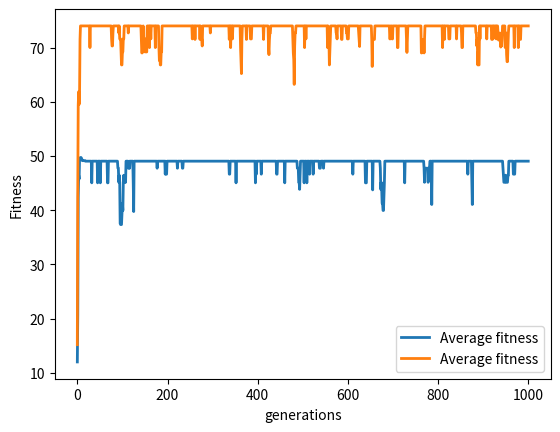

The matplotlib source for this figure:
import math
import random
import matplotlib.pyplot as plt

avarray=[]
avarray1=[]
avarray2=[]
avarray3=[]
def fitfunc(x,y):
    print(x,y)
    if(x==5):
        return math.pow(x,2) + math.pow(y,2)
    else:
        return (1 / abs(math.pow(x - 5, 2))) + math.pow(y, 2)
def randompop():
    return str(random.choice([0,1]))
def genpairsforcross(initialpop,n):
    for i in range(0, n):
        initialpop[i] = (initialpop[i][0], fitfunc(int(initialpop[i][0][:3], 2), int(initialpop[i][0][3:], 2)), 0)
    sum = 0
    for i in range(0, n):
        sum = sum + initialpop[i][1]
    avg=sum/n
    avarray.append(avg)
    for i in range(0, n):
        initialpop[i] = (initialpop[i][0], initialpop[i][1], initialpop[i][1] / sum)
    for i in range(1, n):
        initialpop[i] = (initialpop[i][0], initialpop[i][1], initialpop[i - 1][2] + initialpop[i][2])
    return initialpop

def crossover(initialpop,pc,n):
    #loop for 3 times
    crossnewpop=[]
    for i in range(n):
        prob1=random.uniform(0,1)
        for lv in range(n):
            if prob1 <= initialpop[lv][2]:
                crossnewpop.append(initialpop[lv])
                break
    initialpop=crossnewpop.copy()
    ind=0
    for i in range(int(n/2)):

        prob1 = random.uniform(0,1)
        if(prob1<pc):
            rc = random.choice([1, 2])
            s = list(initialpop[ind][0])
            s1 = list(initialpop[ind+1][0])
            for i in range(rc,3):
                swapc=s[i]
                s[i]=s1[i]
                s1[i]=swapc
            initialpop[ind] = ("".join(s),initialpop[ind][1],initialpop[ind][2])
            initialpop[ind+1] = ("".join(s1),initialpop[ind+1][1],initialpop[ind+1][2])

            rc = random.choice([4, 5])
            s = list(initialpop[ind][0])
            s1 = list(initialpop[ind+1][0])
            for i in range(rc,6):
                swapc=s[i]
                s[i]=s1[i]
                s1[i]=swapc
            initialpop[ind] = ("".join(s),initialpop[ind][1],initialpop[ind][2])
            initialpop[ind+1] = ("".join(s1),initialpop[ind+1][1],initialpop[ind+1][2])

        ind=ind+2
    return initialpop

def mutate(initialpop,pm,n):

    for ind in range(n):
        pms = random.uniform(0, 1)
        if(pms<pm):
            s = list(initialpop[ind][0])
            rc = random.choice([0, 1, 2, 3, 4, 5])
            if s[rc]=='0':
                s[rc]='1'
            else:
                s[rc]='0'
                initialpop[ind]=("".join(s),initialpop[ind][1],initialpop[ind][2])
    for i in range(n):
        initialpop[i] = (initialpop[i][0],0,0)
    return initialpop




n=[10]
pc = 0.7
pm = 0.01
#x = [(0, '000'), (1,'001'), (2,'010'), (3,'011'), (4,'100'), (5,'101'), (6,'110'), (7,'111')]

for z in n:
    generation=0
    initialpop=[]
    while generation<=1000:
        if generation==0:
            for i in range(z):
                inpopval=''
                for j in range(6):
                    inpopval=inpopval+randompop()
                initialpop.append((inpopval,0,0))
        initialpop=genpairsforcross(initialpop,z)
        initialpop=crossover(initialpop,pc,z)
        initialpop=mutate(initialpop,pm,z)
        generation=generation+1

avarray1=avarray.copy()

avarray.clear()



plt.plot(avarray1, label="Average fitness", linewidth=2)

plt.legend()
plt.xlabel('generations')
plt.ylabel('Fitness', multialignment='center')
plt.show()



avarray=[]
avarray1=[]
avarray2=[]
avarray3=[]
def fitfunc(x,y):
    print(x,y)
    if(x==5):
        return math.pow(x,2) + math.pow(y,2)
    else:
        return (1 / abs(math.pow(x - 5, 2))) + math.pow(y, 2)
def randompop():
    return str(random.choice([0,1]))
def genpairsforcross(initialpop,n):
    for i in range(0, n):
        initialpop[i] = (initialpop[i][0], fitfunc(int(initialpop[i][0][:3], 2), int(initialpop[i][0][3:], 2)), 0)
    sum = 0
    for i in range(0, n):
        sum = sum + initialpop[i][1]
    avg=sum/n
    avarray.append(avg)
    for i in range(0, n):
        initialpop[i] = (initialpop[i][0], initialpop[i][1], initialpop[i][1] / sum)
    for i in range(1, n):
        initialpop[i] = (initialpop[i][0], initialpop[i][1], initialpop[i - 1][2] + initialpop[i][2])
    return initialpop

def crossover(initialpop,pc,n):
    #loop for 3 times
    crossnewpop=[]
    for i in range(n):
        prob1=random.uniform(0,1)
        for lv in range(n):
            if prob1 <= initialpop[lv][2]:
                crossnewpop.append(initialpop[lv])
                break
    initialpop=crossnewpop.copy()
    ind=0
    for i in range(int(n/2)):

        prob1 = random.uniform(0,1)
        if(prob1<pc):
            rc = random.choice([1, 2])
            s = list(initialpop[ind][0])
            s1 = list(initialpop[ind+1][0])
            for i in range(rc,3):
                swapc=s[i]
                s[i]=s1[i]
                s1[i]=swapc
            initialpop[ind] = ("".join(s),initialpop[ind][1],initialpop[ind][2])
            initialpop[ind+1] = ("".join(s1),initialpop[ind+1][1],initialpop[ind+1][2])

            rc = random.choice([4, 5])
            s = list(initialpop[ind][0])
            s1 = list(initialpop[ind+1][0])
            for i in range(rc,6):
                swapc=s[i]
                s[i]=s1[i]
                s1[i]=swapc
            initialpop[ind] = ("".join(s),initialpop[ind][1],initialpop[ind][2])
            initialpop[ind+1] = ("".join(s1),initialpop[ind+1][1],initialpop[ind+1][2])

        ind=ind+2
    return initialpop

def mutate(initialpop,pm,n):

    for ind in range(n):
        pms = random.uniform(0, 1)
        if(pms<pm):
            s = list(initialpop[ind][0])
            rc = random.choice([0, 1, 2, 3, 4, 5])
            if s[rc]=='0':
                s[rc]='1'
            else:
                s[rc]='0'
                initialpop[ind]=("".join(s),initialpop[ind][1],initialpop[ind][2])
    for i in range(n):
        initialpop[i] = (initialpop[i][0],0,0)
    return initialpop




n=[10]
pc = 0.7
pm = 0.01
#x = [(0, '000'), (1,'001'), (2,'010'), (3,'011'), (4,'100'), (5,'101'), (6,'110'), (7,'111')]

for z in n:
    generation=0
    initialpop=[]
    while generation<=1000:
        if generation==0:
            for i in range(z):
                inpopval=''
                for j in range(6):
                    inpopval=inpopval+randompop()
                initialpop.append((inpopval,0,0))
        initialpop=genpairsforcross(initialpop,z)
        initialpop=crossover(initialpop,pc,z)
        initialpop=mutate(initialpop,pm,z)
        generation=generation+1

avarray1=avarray.copy()

avarray.clear()



plt.plot(avarray1, label="Average fitness", linewidth=2)

plt.legend()
plt.xlabel('generations')
plt.ylabel('Fitness', multialignment='center')
plt.show()


